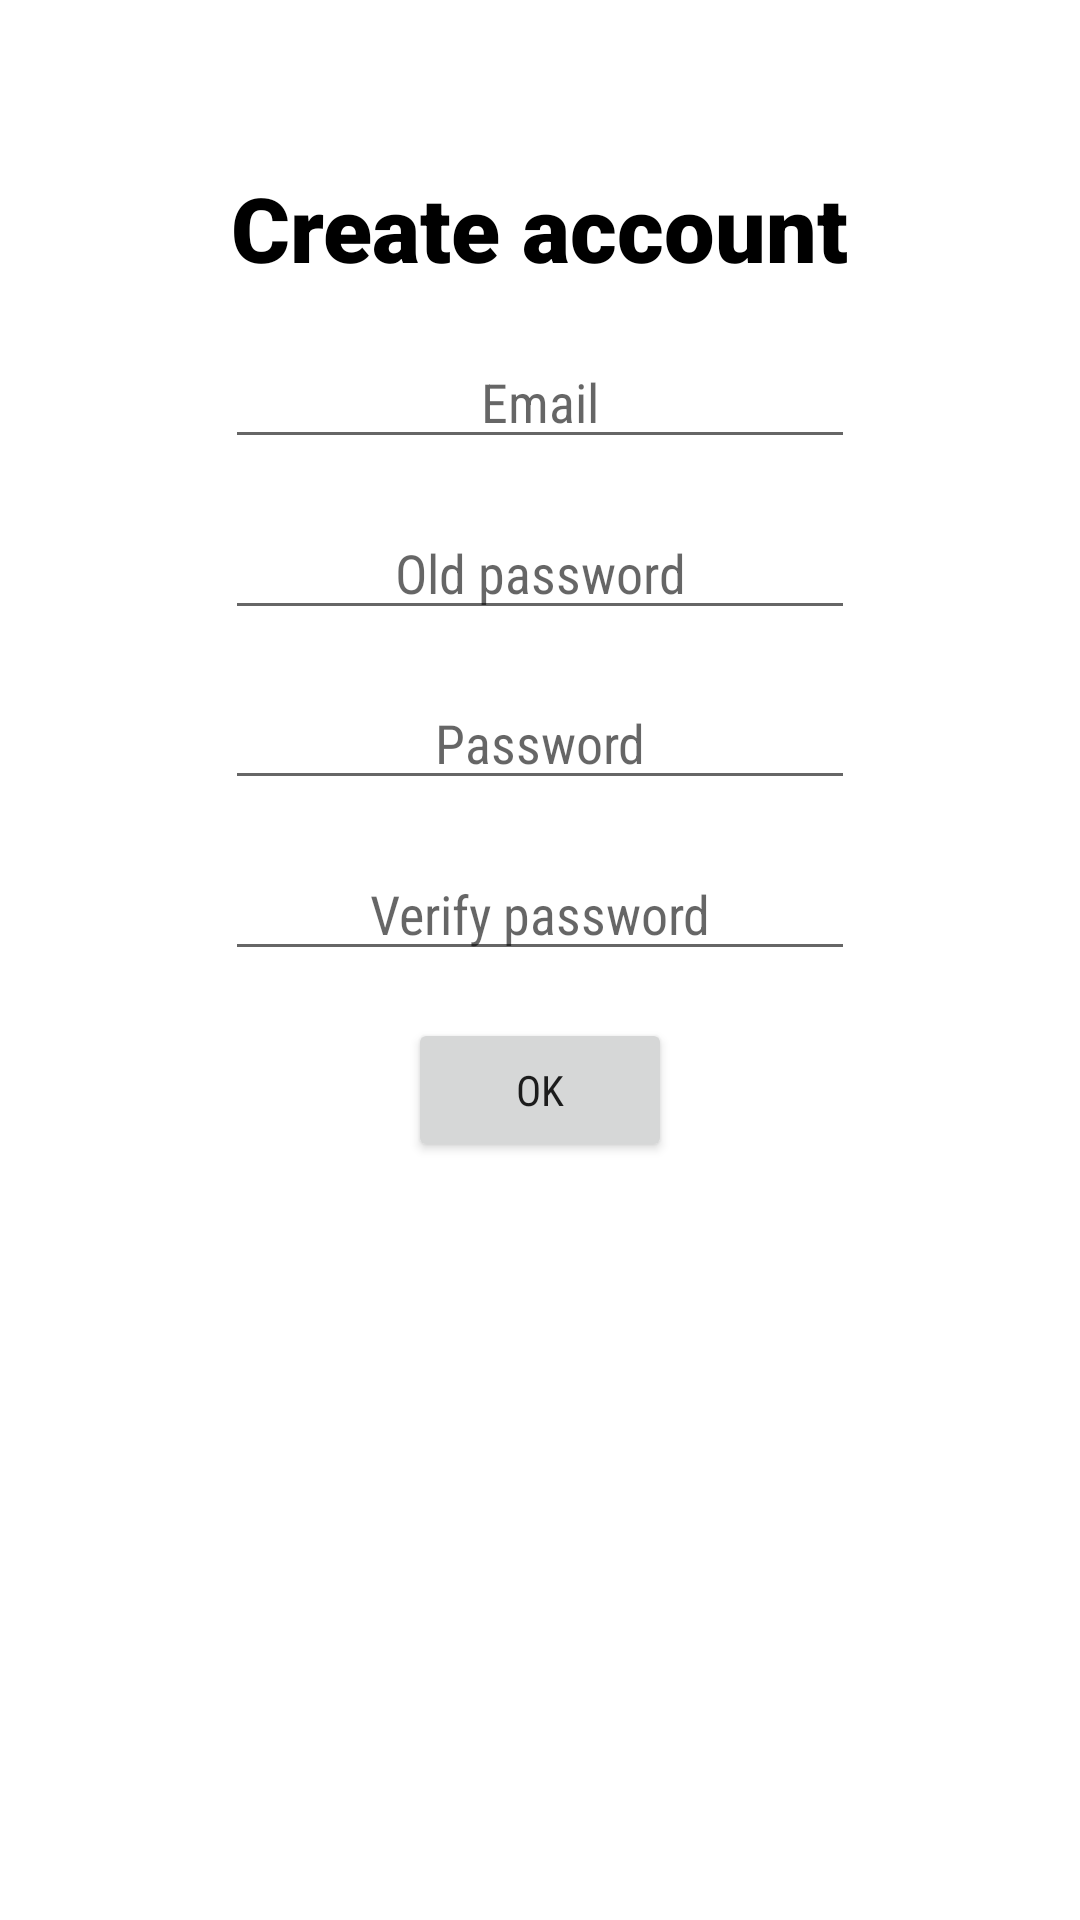

Layout XML and referenced resources for this Android screen:
<!-- AndroidManifest.xml: application theme Theme.P3175 -->
<!-- res/layout/activity_edit_user.xml -->
<?xml version="1.0" encoding="utf-8"?>
<androidx.constraintlayout.widget.ConstraintLayout xmlns:android="http://schemas.android.com/apk/res/android"
    xmlns:app="http://schemas.android.com/apk/res-auto"
    xmlns:tools="http://schemas.android.com/tools"
    android:layout_width="match_parent"
    android:layout_height="match_parent"
    tools:context=".activity.user.EditUserActivity">

    <EditText
        android:id="@+id/editTextEditUserPassword"
        android:layout_width="wrap_content"
        android:layout_height="wrap_content"
        android:autofillHints=""
        android:ems="10"
        android:fontFamily="sans-serif-condensed"
        android:gravity="center"
        android:hint="@string/hint_password"
        android:inputType="textPassword"
        app:layout_constraintBottom_toTopOf="@+id/editTextEditUserVerifyPassword"
        app:layout_constraintEnd_toEndOf="@+id/editTextEditUserOldPassword"
        app:layout_constraintStart_toStartOf="@+id/editTextEditUserOldPassword"
        app:layout_constraintTop_toBottomOf="@+id/editTextEditUserOldPassword" />

    <EditText
        android:id="@+id/editTextEditUserVerifyPassword"
        android:layout_width="wrap_content"
        android:layout_height="wrap_content"
        android:autofillHints=""
        android:ems="10"
        android:fontFamily="sans-serif-condensed"
        android:gravity="center"
        android:hint="@string/hint_verify_password"
        android:inputType="textPassword"
        app:layout_constraintBottom_toTopOf="@+id/buttonEditUserOK"
        app:layout_constraintEnd_toEndOf="@+id/editTextEditUserPassword"
        app:layout_constraintStart_toStartOf="@+id/editTextEditUserPassword"
        app:layout_constraintTop_toBottomOf="@+id/editTextEditUserPassword" />

    <EditText
        android:id="@+id/editTextEditUserOldPassword"
        android:layout_width="wrap_content"
        android:layout_height="wrap_content"
        android:autofillHints=""
        android:ems="10"
        android:fontFamily="sans-serif-condensed"
        android:gravity="center"
        android:hint="@string/hint_old_password"
        android:inputType="textPassword"
        app:layout_constraintBottom_toTopOf="@+id/editTextEditUserPassword"
        app:layout_constraintEnd_toEndOf="@+id/editTextEditUserEmail"
        app:layout_constraintStart_toStartOf="@+id/editTextEditUserEmail"
        app:layout_constraintTop_toBottomOf="@+id/editTextEditUserEmail" />

    <TextView
        android:id="@+id/textViewEditUserTitle"
        android:layout_width="wrap_content"
        android:layout_height="wrap_content"
        android:text="@string/title_create_account"
        app:layout_constraintBottom_toTopOf="@+id/guideline7"
        app:layout_constraintEnd_toEndOf="parent"
        app:layout_constraintStart_toStartOf="parent"
        android:textColor="#000000"
        android:fontFamily="sans-serif-black"
        android:textSize="30sp"
        android:textStyle="bold"/>

    <EditText
        android:id="@+id/editTextEditUserEmail"
        android:layout_width="wrap_content"
        android:layout_height="wrap_content"
        android:autofillHints=""
        android:ems="10"
        android:fontFamily="sans-serif-condensed"
        android:gravity="center"
        android:hint="@string/hint_email"
        android:inputType="textEmailAddress"
        app:layout_constraintBottom_toTopOf="@+id/editTextEditUserOldPassword"
        app:layout_constraintEnd_toEndOf="parent"
        app:layout_constraintStart_toStartOf="parent"
        app:layout_constraintTop_toBottomOf="@+id/textViewEditUserTitle" />

    <androidx.constraintlayout.widget.Guideline
        android:id="@+id/guideline6"
        android:layout_width="wrap_content"
        android:layout_height="wrap_content"
        android:orientation="horizontal"
        app:layout_constraintGuide_percent="0.53" />

    <androidx.constraintlayout.widget.Guideline
        android:id="@+id/guideline7"
        android:layout_width="wrap_content"
        android:layout_height="wrap_content"
        android:orientation="horizontal"
        app:layout_constraintGuide_percent="0.15" />

    <Button
        android:id="@+id/buttonEditUserOK"
        android:layout_width="wrap_content"
        android:layout_height="wrap_content"
        android:fontFamily="sans-serif-condensed"
        android:gravity="center"
        android:text="@string/button_text_ok"
        app:layout_constraintEnd_toEndOf="parent"
        app:layout_constraintStart_toStartOf="parent"
        app:layout_constraintTop_toTopOf="@+id/guideline6" />
</androidx.constraintlayout.widget.ConstraintLayout>
<!-- resources referenced by this layout -->
<resources>
  <string name="button_text_ok">OK</string>
  <string name="hint_email">Email</string>
  <string name="hint_old_password">Old password</string>
  <string name="hint_password">Password</string>
  <string name="hint_verify_password">Verify password</string>
  <string name="title_create_account">Create account</string>
  <style name="Theme.P3175" parent="Theme.MaterialComponents.DayNight.DarkActionBar">
          
          <item name="colorPrimary">@color/black</item>
          <item name="colorPrimaryVariant">@color/white</item>
          <item name="colorOnPrimary">@color/white</item>
          
          <item name="colorSecondary">@color/teal_200</item>
          <item name="colorSecondaryVariant">@color/teal_700</item>
          <item name="colorOnSecondary">@color/white</item>
          
          <item name="android:statusBarColor" tools:targetApi="l">?attr/colorPrimaryVariant</item>
          
      </style>
  <!-- not gathered from this repository: default colours our renderer supplied (Android Studio template values) -->
  <color name="teal_200">#FF03DAC5</color>
  <color name="teal_700">#FF018786</color>
  <color name="black">#FF000000</color>
  <color name="white">#FFFFFFFF</color>
</resources>
